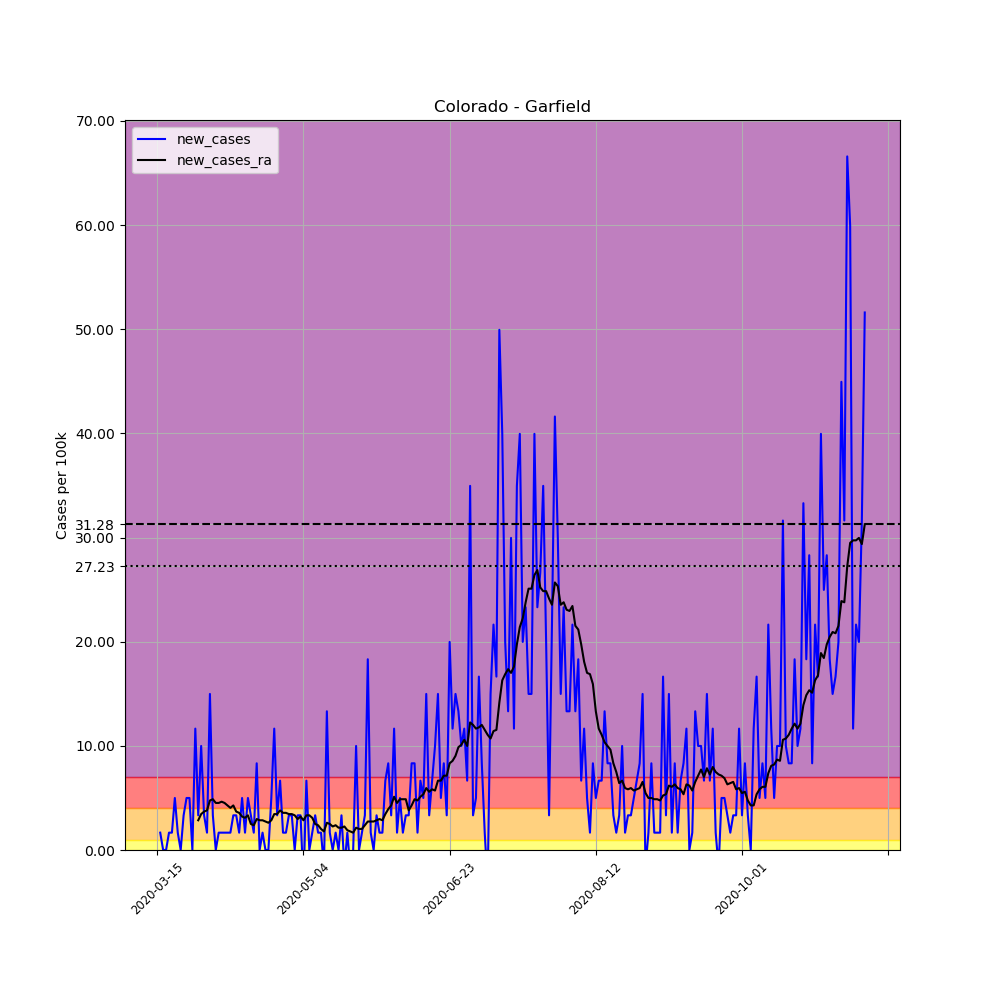

Source data for this figure (header and first rows):
, date, county, state, fips, cases, deaths, COUNTY, STNAME, CTYNAME, POPESTIMATE2019, per_100k, new_cases, new_cases_ra
93397, 2020-03-15, Garfield, Colorado, 8045, 1, 0, 45, Colorado, Garfield, 60061, 1.665, , 
93398, 2020-03-16, Garfield, Colorado, 8045, 2, 0, 45, Colorado, Garfield, 60061, 3.33, 1.665, 
93399, 2020-03-17, Garfield, Colorado, 8045, 2, 0, 45, Colorado, Garfield, 60061, 3.33, 0.0, 
93400, 2020-03-18, Garfield, Colorado, 8045, 2, 0, 45, Colorado, Garfield, 60061, 3.33, 0.0, 
93401, 2020-03-19, Garfield, Colorado, 8045, 3, 0, 45, Colorado, Garfield, 60061, 4.995, 1.665, 
93402, 2020-03-20, Garfield, Colorado, 8045, 4, 0, 45, Colorado, Garfield, 60061, 6.66, 1.665, 
93403, 2020-03-21, Garfield, Colorado, 8045, 7, 0, 45, Colorado, Garfield, 60061, 11.65, 4.995, 
93404, 2020-03-22, Garfield, Colorado, 8045, 8, 0, 45, Colorado, Garfield, 60061, 13.32, 1.665, 
93405, 2020-03-23, Garfield, Colorado, 8045, 8, 0, 45, Colorado, Garfield, 60061, 13.32, 0.0, 
93406, 2020-03-24, Garfield, Colorado, 8045, 10, 0, 45, Colorado, Garfield, 60061, 16.65, 3.33, 
93407, 2020-03-25, Garfield, Colorado, 8045, 13, 0, 45, Colorado, Garfield, 60061, 21.64, 4.995, 
93408, 2020-03-26, Garfield, Colorado, 8045, 16, 0, 45, Colorado, Garfield, 60061, 26.64, 4.995, 
93409, 2020-03-27, Garfield, Colorado, 8045, 16, 0, 45, Colorado, Garfield, 60061, 26.64, 0.0, 
93410, 2020-03-28, Garfield, Colorado, 8045, 23, 0, 45, Colorado, Garfield, 60061, 38.29, 11.65, 
93411, 2020-03-29, Garfield, Colorado, 8045, 25, 0, 45, Colorado, Garfield, 60061, 41.62, 3.33, 2.854
93412, 2020-03-30, Garfield, Colorado, 8045, 31, 1, 45, Colorado, Garfield, 60061, 51.61, 9.99, 3.449
93413, 2020-03-31, Garfield, Colorado, 8045, 33, 1, 45, Colorado, Garfield, 60061, 54.94, 3.33, 3.687
93414, 2020-04-01, Garfield, Colorado, 8045, 34, 1, 45, Colorado, Garfield, 60061, 56.61, 1.665, 3.806
93415, 2020-04-02, Garfield, Colorado, 8045, 43, 1, 45, Colorado, Garfield, 60061, 71.59, 14.98, 4.757
93416, 2020-04-03, Garfield, Colorado, 8045, 45, 1, 45, Colorado, Garfield, 60061, 74.92, 3.33, 4.876
93417, 2020-04-04, Garfield, Colorado, 8045, 45, 1, 45, Colorado, Garfield, 60061, 74.92, 0.0, 4.519
93418, 2020-04-05, Garfield, Colorado, 8045, 46, 1, 45, Colorado, Garfield, 60061, 76.59, 1.665, 4.519
93419, 2020-04-06, Garfield, Colorado, 8045, 47, 1, 45, Colorado, Garfield, 60061, 78.25, 1.665, 4.638
93420, 2020-04-07, Garfield, Colorado, 8045, 48, 1, 45, Colorado, Garfield, 60061, 79.92, 1.665, 4.519
93421, 2020-04-08, Garfield, Colorado, 8045, 49, 1, 45, Colorado, Garfield, 60061, 81.58, 1.665, 4.281
93422, 2020-04-09, Garfield, Colorado, 8045, 50, 2, 45, Colorado, Garfield, 60061, 83.25, 1.665, 4.044
93423, 2020-04-10, Garfield, Colorado, 8045, 52, 2, 45, Colorado, Garfield, 60061, 86.58, 3.33, 4.281
93424, 2020-04-11, Garfield, Colorado, 8045, 54, 2, 45, Colorado, Garfield, 60061, 89.91, 3.33, 3.687
93425, 2020-04-12, Garfield, Colorado, 8045, 55, 2, 45, Colorado, Garfield, 60061, 91.57, 1.665, 3.568
93426, 2020-04-13, Garfield, Colorado, 8045, 58, 2, 45, Colorado, Garfield, 60061, 96.57, 4.995, 3.211
93427, 2020-04-14, Garfield, Colorado, 8045, 59, 2, 45, Colorado, Garfield, 60061, 98.23, 1.665, 3.092
93428, 2020-04-15, Garfield, Colorado, 8045, 62, 2, 45, Colorado, Garfield, 60061, 103.2, 4.995, 3.33
93429, 2020-04-16, Garfield, Colorado, 8045, 64, 2, 45, Colorado, Garfield, 60061, 106.6, 3.33, 2.497
93430, 2020-04-17, Garfield, Colorado, 8045, 65, 2, 45, Colorado, Garfield, 60061, 108.2, 1.665, 2.379
93431, 2020-04-18, Garfield, Colorado, 8045, 70, 2, 45, Colorado, Garfield, 60061, 116.5, 8.325, 2.973
93432, 2020-04-19, Garfield, Colorado, 8045, 70, 2, 45, Colorado, Garfield, 60061, 116.5, 0.0, 2.854
93433, 2020-04-20, Garfield, Colorado, 8045, 71, 2, 45, Colorado, Garfield, 60061, 118.2, 1.665, 2.854
93434, 2020-04-21, Garfield, Colorado, 8045, 71, 2, 45, Colorado, Garfield, 60061, 118.2, 0.0, 2.735
93435, 2020-04-22, Garfield, Colorado, 8045, 71, 2, 45, Colorado, Garfield, 60061, 118.2, 0.0, 2.616
93436, 2020-04-23, Garfield, Colorado, 8045, 74, 2, 45, Colorado, Garfield, 60061, 123.2, 4.995, 2.854
93437, 2020-04-24, Garfield, Colorado, 8045, 81, 2, 45, Colorado, Garfield, 60061, 134.9, 11.65, 3.449
93438, 2020-04-25, Garfield, Colorado, 8045, 83, 2, 45, Colorado, Garfield, 60061, 138.2, 3.33, 3.449
93439, 2020-04-26, Garfield, Colorado, 8045, 87, 2, 45, Colorado, Garfield, 60061, 144.9, 6.66, 3.806
93440, 2020-04-27, Garfield, Colorado, 8045, 88, 2, 45, Colorado, Garfield, 60061, 146.5, 1.665, 3.568
93441, 2020-04-28, Garfield, Colorado, 8045, 89, 2, 45, Colorado, Garfield, 60061, 148.2, 1.665, 3.568
93442, 2020-04-29, Garfield, Colorado, 8045, 91, 2, 45, Colorado, Garfield, 60061, 151.5, 3.33, 3.449
93443, 2020-04-30, Garfield, Colorado, 8045, 93, 2, 45, Colorado, Garfield, 60061, 154.8, 3.33, 3.449
93444, 2020-05-01, Garfield, Colorado, 8045, 93, 2, 45, Colorado, Garfield, 60061, 154.8, 0.0, 3.33
93445, 2020-05-02, Garfield, Colorado, 8045, 95, 2, 45, Colorado, Garfield, 60061, 158.2, 3.33, 2.973
93446, 2020-05-03, Garfield, Colorado, 8045, 97, 2, 45, Colorado, Garfield, 60061, 161.5, 3.33, 3.211
93447, 2020-05-04, Garfield, Colorado, 8045, 95, 2, 45, Colorado, Garfield, 60061, 158.2, -3.33, 2.854
93448, 2020-05-05, Garfield, Colorado, 8045, 99, 2, 45, Colorado, Garfield, 60061, 164.8, 6.66, 3.33
93449, 2020-05-06, Garfield, Colorado, 8045, 99, 2, 45, Colorado, Garfield, 60061, 164.8, 0.0, 3.33
93450, 2020-05-07, Garfield, Colorado, 8045, 100, 2, 45, Colorado, Garfield, 60061, 166.5, 1.665, 3.092
93451, 2020-05-08, Garfield, Colorado, 8045, 102, 2, 45, Colorado, Garfield, 60061, 169.8, 3.33, 2.497
93452, 2020-05-09, Garfield, Colorado, 8045, 103, 2, 45, Colorado, Garfield, 60061, 171.5, 1.665, 2.379
93453, 2020-05-10, Garfield, Colorado, 8045, 104, 2, 45, Colorado, Garfield, 60061, 173.2, 1.665, 2.022
93454, 2020-05-11, Garfield, Colorado, 8045, 103, 2, 45, Colorado, Garfield, 60061, 171.5, -1.665, 1.784
93455, 2020-05-12, Garfield, Colorado, 8045, 111, 2, 45, Colorado, Garfield, 60061, 184.8, 13.32, 2.616
93456, 2020-05-13, Garfield, Colorado, 8045, 112, 2, 45, Colorado, Garfield, 60061, 186.5, 1.665, 2.497
... 183 more rows
